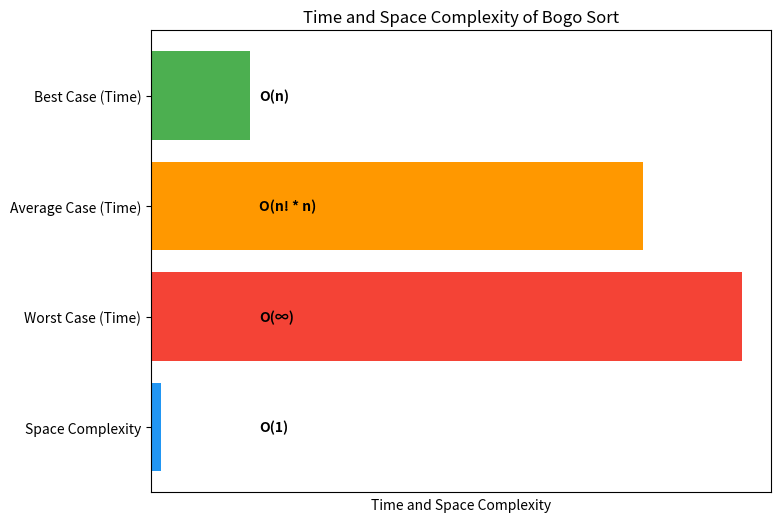

Write the Python code that produced this figure. (Note: this script raises an exception after producing the figure.)
import matplotlib.pyplot as plt
import numpy as np

# Data for the time and space complexity of Bogo Sort
complexity_types = ['Best Case (Time)', 'Average Case (Time)', 'Worst Case (Time)', 'Space Complexity']
complexities = ['O(n)', 'O(n! * n)', 'O(∞)', 'O(1)']

# Set figure and axis
fig, ax = plt.subplots(figsize=(8, 6))

# Create a horizontal bar chart
y_pos = np.arange(len(complexity_types))
ax.barh(y_pos, [1, 5, 6, 0.1], color=['#4CAF50', '#FF9800', '#F44336', '#2196F3'])

# Add labels and title
ax.set_yticks(y_pos)
ax.set_yticklabels(complexity_types)
ax.invert_yaxis()  # Invert the y-axis so that the first item is on top
ax.set_xlabel('Time and Space Complexity')
ax.set_title('Time and Space Complexity of Bogo Sort')

# Add complexity text to each bar
for i, v in enumerate(complexities):
    ax.text(1.1, i, f'{v}', va='center', color='black', fontweight='bold')

# Remove x-axis ticks
ax.xaxis.set_ticks([])

# Save the image as a PNG file
file_path = '/home/<user>/algo/bogosort.png'
plt.savefig(file_path, bbox_inches='tight', transparent=False)

# Provide the file path for download
file_path = '/home/<user>/algo/bogosort.png'
